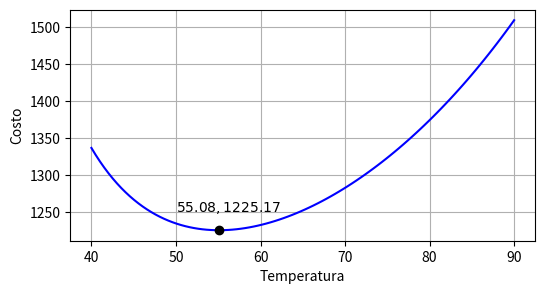
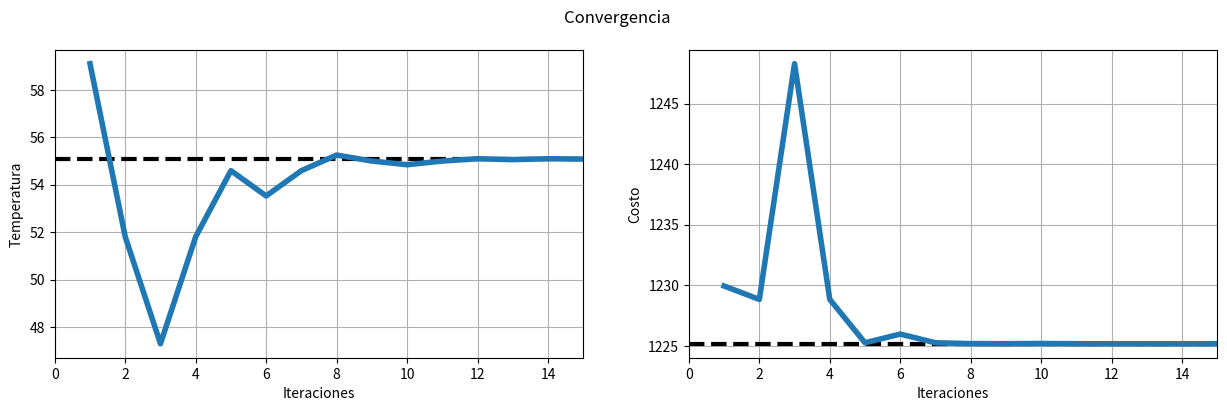

Generate these figures, in order, with matplotlib:
import matplotlib.pyplot as plt
import numpy as np


def GraficarFuncionObjetivo():
    a, b = 40, 90

    T = np.linspace(a, b, 100)
    U = 204165.5 / (330 - 2 * T) + 10400 / (T - 20)

    plt.figure(figsize=(6, 3))
    plt.plot(T, U, 'b')
    plt.plot(55.08, 1225.17, 'ko')
    plt.annotate(r'$55.08, 1225.17$', (55.08, 1225.17), (50, 1250))
    plt.xlabel("Temperatura")
    plt.ylabel("Costo")
    plt.grid()
    plt.show()
    return None


GraficarFuncionObjetivo()


def U(T):
    return 204165.5 / (330 - 2 * T) + 10400 / (T - 20)


U(55.08)


def Fibonacci(*params):
    a = params[0]
    b = params[1]
    k = params[2]
    it = params[3]
    reg = params[4]
    L = params[5]
    n = params[6]
    fs = params[7]
    ep = params[8]

    i_arriba = n - k + 1
    i_abajo = n + 1
    Lk = L * fs[i_arriba] / fs[i_abajo]

    xa = a + Lk
    xb = b - Lk

    U_xa = U(xa)
    U_xb = U(xb)

    if U_xa > U_xb:
        a = xa
    else:
        b = xb

    if np.abs(U_xa - U_xb) > ep:
        k = k + 1
        it = it + 1

        reg.append([it, xa, U_xa])
        print("It: {:02d} - Temp: {:.10f} - Costo: {:.10f}".format(it, xa, U_xa))

        return Fibonacci(a, b, k, it, reg, L, n, fs, ep)
    else:
        print("-------------------------------------------------------")
        print("It: {:02d} - Temp: {:.10f} - Costo: {:.10f}".format(it, xa, U_xa))

        return reg


def RunFibonacci():
    n = 30

    fs = [1, 1]
    for i in range(n):
        aux = fs[-1] + fs[-2]
        fs.append(aux)

    a, b, k = 40, 90, 2
    L = b - a

    return Fibonacci(a, b, k, 0, [], b - a, n, fs, 1e-6)


reg = RunFibonacci()


def Evaluacion(reg):
    reg1 = np.array(reg)
    fig, axs = plt.subplots(1, 2, figsize=(15, 4))

    fig.suptitle('Convergencia')

    axs[0].axhline(55.08, color='k', linewidth=3, linestyle='--')
    axs[0].plot(reg1[:, 0], reg1[:, 1], linewidth=4)
    axs[0].set_xlabel('Iteraciones')
    axs[0].set_ylabel('Temperatura')
    axs[0].grid()
    axs[0].set_xlim([0, 15])

    axs[1].axhline(1225.17, color='k', linewidth=3, linestyle='--')
    axs[1].plot(reg1[:, 0], reg1[:, 2], linewidth=4)
    axs[1].set_xlabel('Iteraciones')
    axs[1].set_ylabel('Costo')
    axs[1].grid()
    axs[1].set_xlim([0, 15])

    plt.show()

    return None


Evaluacion(reg)